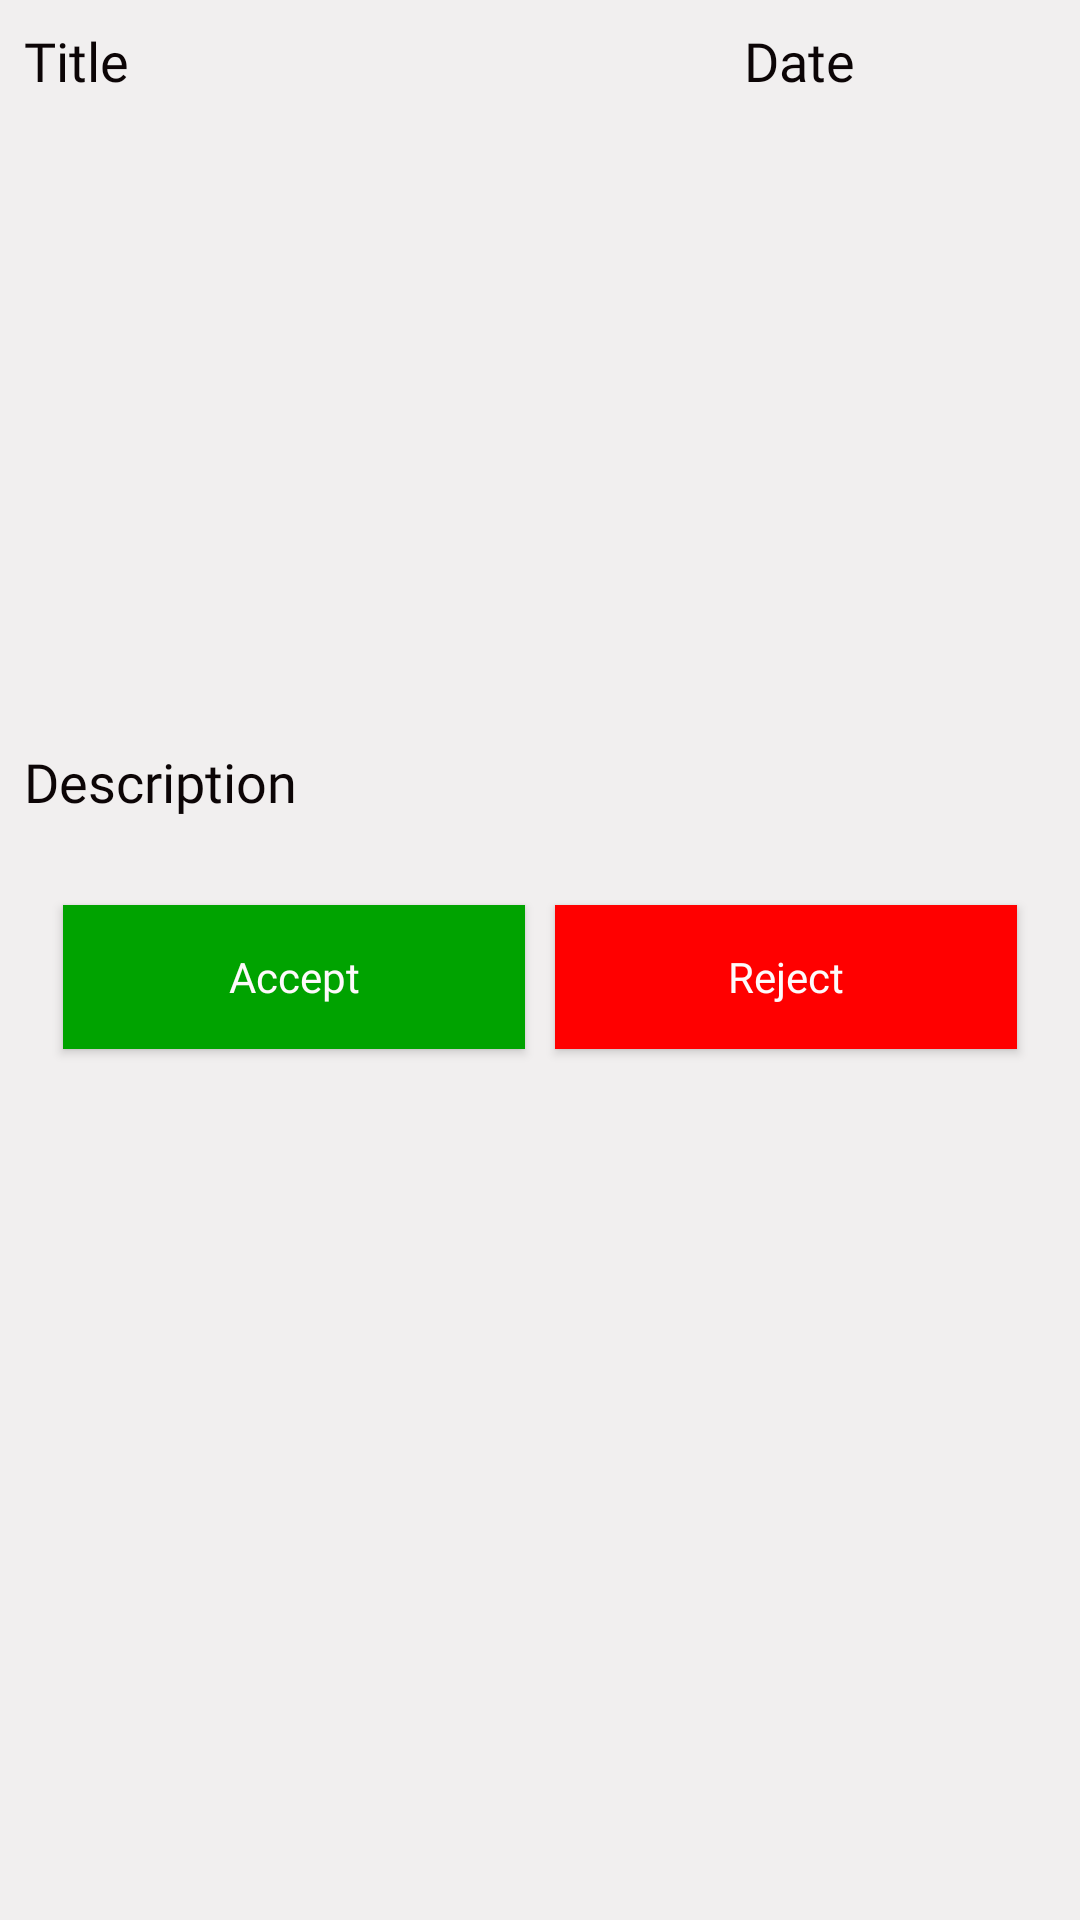

Write the Android layout XML for this screen, with the resource values it uses.
<!-- AndroidManifest.xml: application theme Theme.Capstone -->
<!-- res/layout/activity_report_details.xml -->
<?xml version="1.0" encoding="utf-8"?>
<androidx.appcompat.widget.LinearLayoutCompat
    xmlns:android="http://schemas.android.com/apk/res/android"
    xmlns:tools="http://schemas.android.com/tools"
    android:layout_width="match_parent"
    android:layout_height="match_parent"
    android:orientation="vertical"
    tools:context=".ReportDetails"
    android:background="@color/accentbackground">

    <ScrollView
        android:layout_width="match_parent"
        android:layout_height="wrap_content">

        <LinearLayout
            android:layout_width="match_parent"
            android:layout_height="match_parent"
            android:orientation="vertical">

            <LinearLayout
                android:layout_width="match_parent"
                android:layout_height="wrap_content"
                android:orientation="horizontal">

                <TextView
                    android:id="@+id/reportTitleTextView"
                    android:layout_width="0dp"
                    android:layout_weight="1"
                    android:textColor="@color/text"
                    android:fontFamily="@font/adamina"
                    android:layout_height="wrap_content"
                    android:text="Title"
                    android:textSize="18sp"
                    android:padding="8dp" />

                <TextView
                    android:id="@+id/reportDateTextView"
                    android:layout_width="120dp"
                    android:layout_height="wrap_content"
                    android:text="Date"
                    android:fontFamily="@font/adamina"
                    android:textColor="@color/text"
                    android:textSize="18sp"
                    android:padding="8dp" />

            </LinearLayout>

            <ImageView
                android:id="@+id/mediaImageView"
                android:layout_width="wrap_content"
                android:layout_height="200dp"
                android:paddingLeft="10dp"
                android:paddingRight="10dp"
                android:layout_gravity="center"
                android:scaleType="centerCrop" />

            <TextView
                android:id="@+id/reportDescriptionTextView"
                android:layout_width="match_parent"
                android:layout_height="wrap_content"
                android:padding="8dp"
                android:fontFamily="@font/adamina"
                android:textColor="@color/text"
                android:text="Description"
                android:textSize="18sp" />

            <LinearLayout
                android:layout_width="match_parent"
                android:layout_height="wrap_content"
                android:orientation="horizontal"
                android:gravity="center"
                android:padding="16dp">

                <Button
                    android:id="@+id/acceptButton"
                    android:layout_width="0dp"
                    android:layout_height="wrap_content"
                    android:layout_weight="1"
                    android:text="@string/accept"
                    android:fontFamily="@font/adamina"
                    android:textColor="@color/background"
                    android:background="@color/accept"
                    android:layout_margin="5dp"
                    android:textAllCaps="false"/>

                <Button
                    android:id="@+id/rejectButton"
                    android:layout_width="0dp"
                    android:layout_height="wrap_content"
                    android:layout_weight="1"
                    android:text="@string/reject"
                    android:fontFamily="@font/adamina"
                    android:textColor="@color/background"
                    android:background="@color/reject"
                    android:layout_margin="5dp"
                    android:textAllCaps="false"/>
            </LinearLayout>

        </LinearLayout>

    </ScrollView>

</androidx.appcompat.widget.LinearLayoutCompat>
<!-- resources referenced by this layout -->
<resources>
  <color name="accentbackground">#F1EFEF</color>
  <color name="accept">#00A300</color>
  <color name="background">#FEFAFB</color>
  <color name="reject">#FF0000</color>
  <color name="text">#0C0506</color>
  <string name="accept">Accept</string>
  <string name="reject">Reject</string>
  <style name="Theme.Capstone" parent="Base.Theme.Capstone" />
  <style name="Base.Theme.Capstone" parent="Theme.AppCompat.DayNight.NoActionBar">
          <item name="colorPrimary">@color/primary</item>
          <item name="colorSecondary">@color/secondary</item>
          <item name="colorTertiary">@color/tertiary</item>
          <item name="colorAccent">@color/accent</item>
          <item name="backgroundColor">@color/background</item>
      </style>
  <color name="primary">#D72E4C</color>
  <color name="secondary">#F28699</color>
  <color name="tertiary"> #F9CFD3</color>
  <color name="accent">#F84968</color>
</resources>
